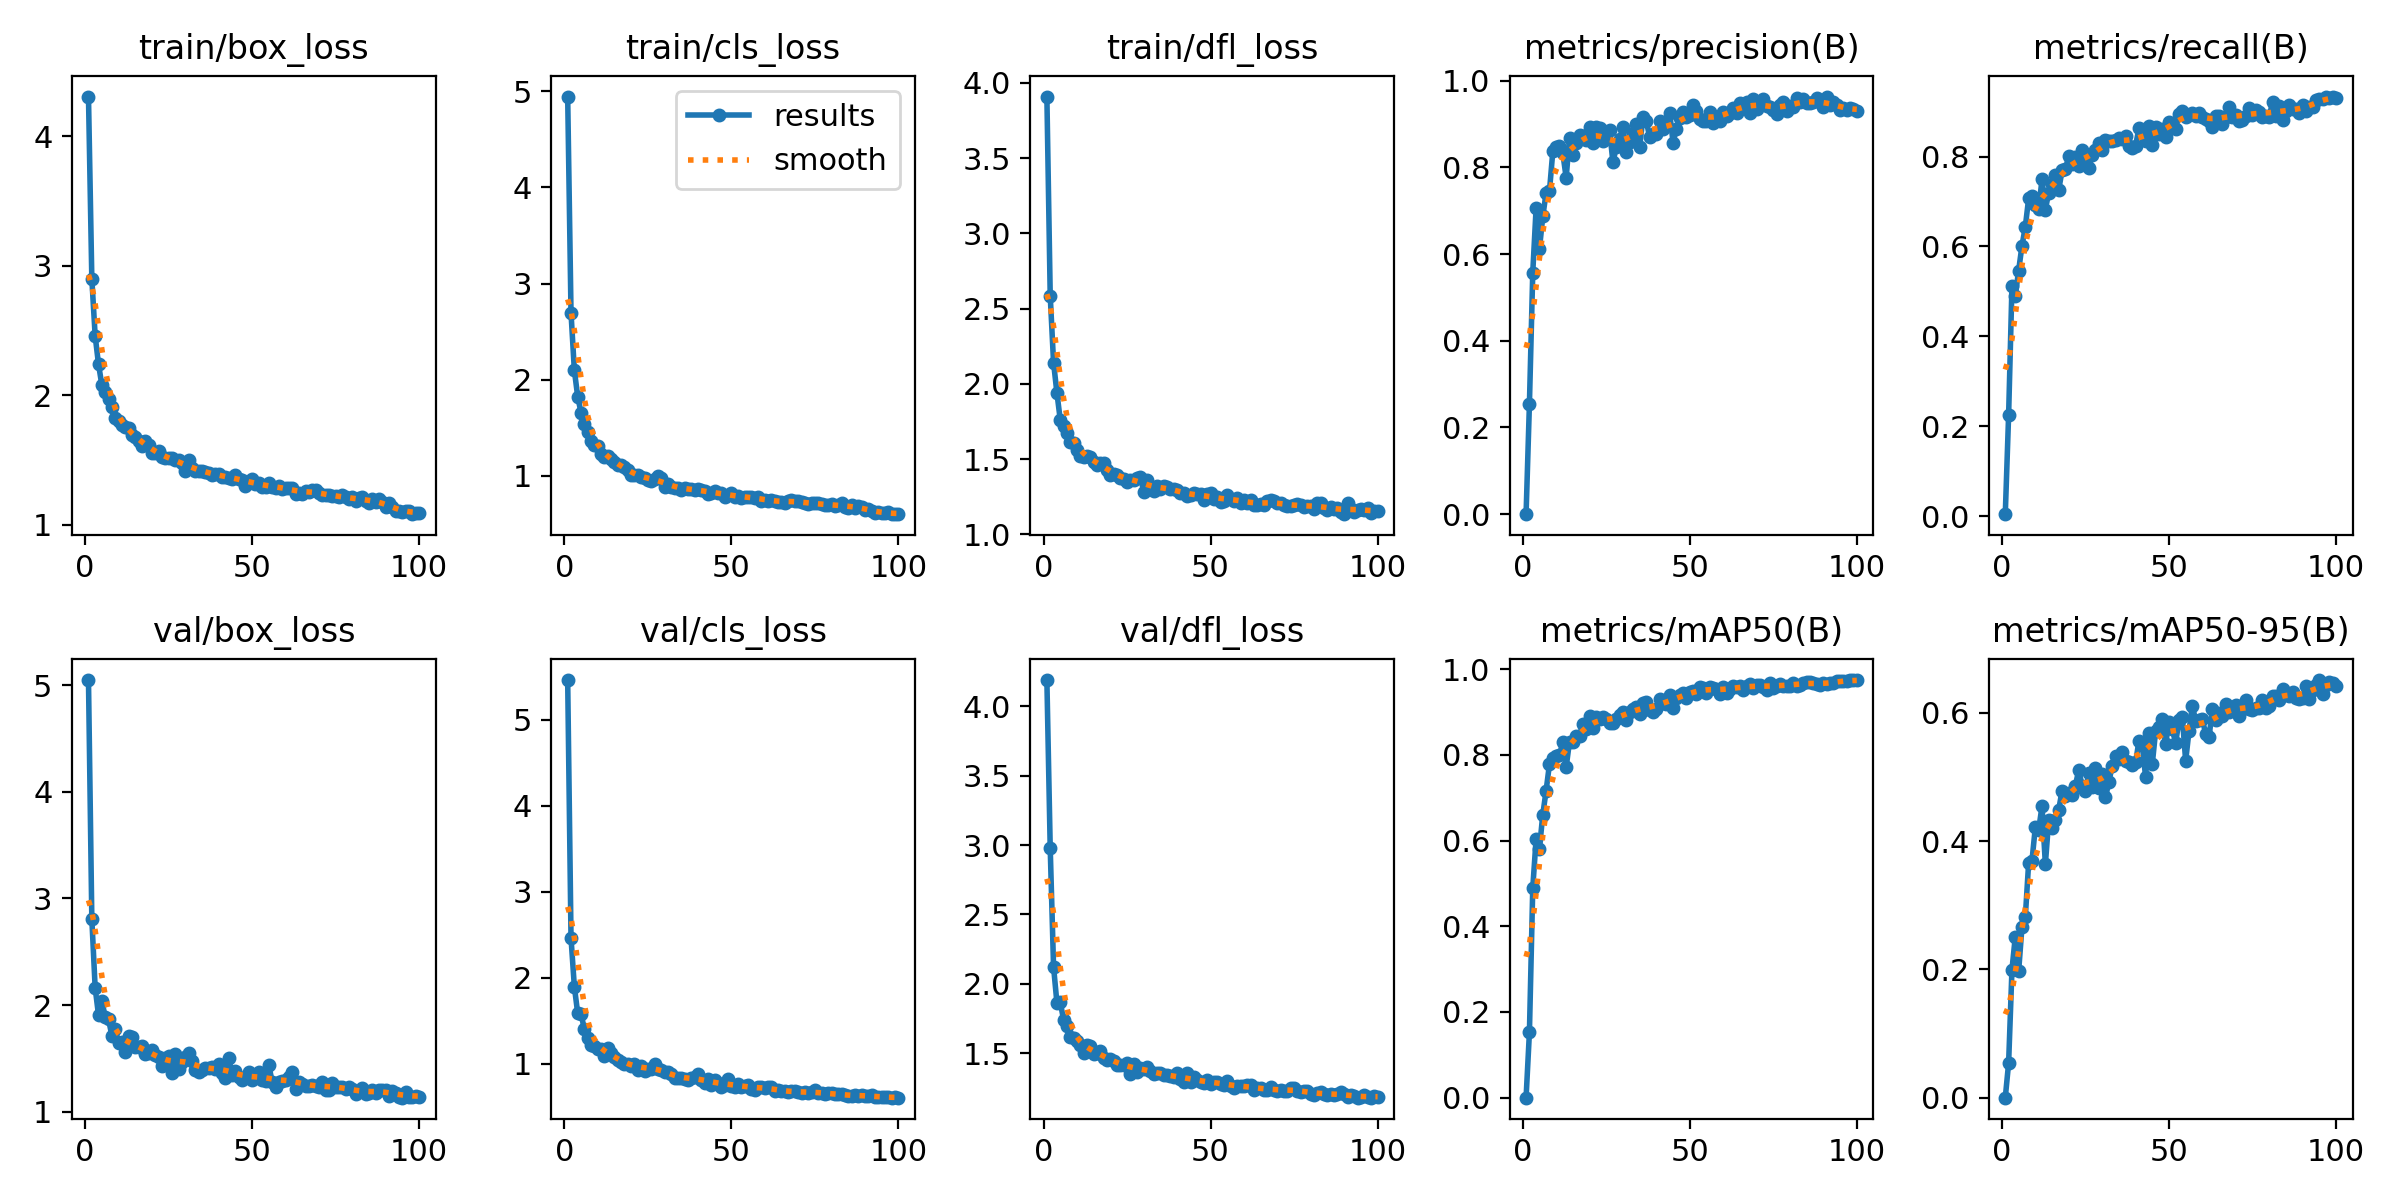

Data behind this chart, as committed beside it:
epoch, train/box_loss, train/cls_loss, train/dfl_loss, metrics/precision(B), metrics/recall(B), metrics/mAP50(B), metrics/mAP50-95(B), val/box_loss, val/cls_loss, val/dfl_loss, lr/pg0, lr/pg1, lr/pg2
1, 4.307, 4.946, 3.909, 3e-05, 0.00428, 2e-05, 0, 5.051, 5.461, 4.19, 0.0006552, 0.0006552, 0.0006552
2, 2.901, 2.694, 2.586, 0.2539, 0.2248, 0.1522, 0.05393, 2.809, 2.462, 2.978, 0.001309, 0.001309, 0.001309
3, 2.459, 2.098, 2.141, 0.5573, 0.5118, 0.4892, 0.1996, 2.161, 1.897, 2.121, 0.001949, 0.001949, 0.001949
4, 2.241, 1.824, 1.941, 0.7055, 0.4904, 0.6034, 0.251, 1.906, 1.589, 1.863, 0.001941, 0.001941, 0.001941
5, 2.08, 1.656, 1.761, 0.6117, 0.5465, 0.5814, 0.1973, 2.039, 1.581, 1.867, 0.001921, 0.001921, 0.001921
6, 2.026, 1.54, 1.716, 0.6865, 0.6017, 0.6604, 0.2664, 1.89, 1.403, 1.74, 0.001901, 0.001901, 0.001901
7, 1.971, 1.451, 1.672, 0.7412, 0.6441, 0.7168, 0.2818, 1.867, 1.297, 1.693, 0.001881, 0.001881, 0.001881
8, 1.908, 1.367, 1.615, 0.745, 0.707, 0.7784, 0.3665, 1.712, 1.216, 1.614, 0.001861, 0.001861, 0.001861
9, 1.828, 1.317, 1.604, 0.8364, 0.7131, 0.7922, 0.3697, 1.772, 1.209, 1.607, 0.001842, 0.001842, 0.001842
10, 1.804, 1.312, 1.562, 0.8465, 0.6916, 0.7978, 0.4219, 1.645, 1.176, 1.59, 0.001822, 0.001822, 0.001822
11, 1.772, 1.229, 1.517, 0.8486, 0.6842, 0.7994, 0.4179, 1.656, 1.17, 1.56, 0.001802, 0.001802, 0.001802
12, 1.753, 1.196, 1.513, 0.8325, 0.7495, 0.8303, 0.4547, 1.56, 1.087, 1.499, 0.001782, 0.001782, 0.001782
13, 1.748, 1.204, 1.523, 0.776, 0.6823, 0.7716, 0.3642, 1.707, 1.191, 1.561, 0.001762, 0.001762, 0.001762
14, 1.691, 1.171, 1.511, 0.8679, 0.7195, 0.8312, 0.4328, 1.699, 1.123, 1.551, 0.001743, 0.001743, 0.001743
15, 1.679, 1.144, 1.483, 0.8275, 0.7388, 0.8304, 0.4198, 1.603, 1.078, 1.492, 0.001723, 0.001723, 0.001723
16, 1.646, 1.109, 1.459, 0.8553, 0.7592, 0.8453, 0.433, 1.606, 1.04, 1.498, 0.001703, 0.001703, 0.001703
17, 1.611, 1.113, 1.475, 0.8737, 0.7259, 0.8451, 0.4492, 1.611, 1.024, 1.516, 0.001683, 0.001683, 0.001683
18, 1.65, 1.087, 1.472, 0.8714, 0.7692, 0.873, 0.4787, 1.539, 0.9959, 1.465, 0.001663, 0.001663, 0.001663
19, 1.619, 1.062, 1.43, 0.8635, 0.7719, 0.8602, 0.4704, 1.554, 0.9949, 1.448, 0.001644, 0.001644, 0.001644
20, 1.554, 1.009, 1.397, 0.8927, 0.8013, 0.8912, 0.4747, 1.573, 0.9782, 1.46, 0.001624, 0.001624, 0.001624
21, 1.554, 1.009, 1.401, 0.855, 0.783, 0.8629, 0.4727, 1.527, 0.9976, 1.446, 0.001604, 0.001604, 0.001604
22, 1.567, 1.004, 1.394, 0.8925, 0.7987, 0.8896, 0.4868, 1.514, 0.9239, 1.414, 0.001584, 0.001584, 0.001584
23, 1.523, 0.989, 1.375, 0.89, 0.78, 0.8844, 0.5111, 1.43, 0.9809, 1.416, 0.001564, 0.001564, 0.001564
24, 1.513, 0.9804, 1.37, 0.8595, 0.8137, 0.8887, 0.4862, 1.501, 0.9223, 1.415, 0.001545, 0.001545, 0.001545
25, 1.518, 0.9516, 1.35, 0.8747, 0.7902, 0.8831, 0.4782, 1.517, 0.9459, 1.428, 0.001525, 0.001525, 0.001525
26, 1.513, 0.9506, 1.364, 0.885, 0.7745, 0.8754, 0.5063, 1.366, 0.9355, 1.352, 0.001505, 0.001505, 0.001505
27, 1.501, 0.9691, 1.363, 0.8115, 0.803, 0.8749, 0.4847, 1.541, 1.001, 1.422, 0.001485, 0.001485, 0.001485
28, 1.501, 0.9941, 1.374, 0.846, 0.8137, 0.8828, 0.5137, 1.403, 0.9408, 1.361, 0.001465, 0.001465, 0.001465
29, 1.476, 0.9771, 1.379, 0.8661, 0.8308, 0.8944, 0.4824, 1.469, 0.9351, 1.389, 0.001446, 0.001446, 0.001446
30, 1.413, 0.8873, 1.283, 0.8919, 0.8137, 0.8998, 0.5046, 1.51, 0.9045, 1.387, 0.001426, 0.001426, 0.001426
31, 1.499, 0.9196, 1.364, 0.8354, 0.8371, 0.8821, 0.4687, 1.548, 0.9072, 1.397, 0.001406, 0.001406, 0.001406
32, 1.442, 0.8821, 1.304, 0.8576, 0.8351, 0.9013, 0.4915, 1.474, 0.8872, 1.371, 0.001386, 0.001386, 0.001386
33, 1.415, 0.8736, 1.288, 0.8783, 0.8343, 0.9064, 0.5177, 1.39, 0.8408, 1.351, 0.001366, 0.001366, 0.001366
34, 1.417, 0.8768, 1.318, 0.9009, 0.8367, 0.9111, 0.5321, 1.373, 0.8352, 1.353, 0.001347, 0.001347, 0.001347
35, 1.418, 0.8507, 1.302, 0.8466, 0.8415, 0.8956, 0.5287, 1.393, 0.8328, 1.356, 0.001327, 0.001327, 0.001327
36, 1.41, 0.8709, 1.323, 0.9159, 0.8397, 0.9209, 0.5384, 1.408, 0.8285, 1.339, 0.001307, 0.001307, 0.001307
37, 1.402, 0.8616, 1.313, 0.9065, 0.8458, 0.9224, 0.5254, 1.407, 0.8095, 1.34, 0.001287, 0.001287, 0.001287
38, 1.385, 0.8581, 1.298, 0.8691, 0.8244, 0.9038, 0.5235, 1.416, 0.8322, 1.335, 0.001267, 0.001267, 0.001267
39, 1.392, 0.8564, 1.3, 0.8772, 0.8201, 0.8996, 0.5189, 1.397, 0.8437, 1.329, 0.001248, 0.001248, 0.001248
40, 1.392, 0.8657, 1.295, 0.8769, 0.8239, 0.9069, 0.5227, 1.45, 0.8819, 1.356, 0.001228, 0.001228, 0.001228
41, 1.37, 0.8544, 1.278, 0.9076, 0.8627, 0.9312, 0.5555, 1.364, 0.8138, 1.312, 0.001208, 0.001208, 0.001208
42, 1.37, 0.8365, 1.272, 0.8885, 0.8565, 0.9208, 0.5497, 1.313, 0.7744, 1.29, 0.001188, 0.001188, 0.001188
43, 1.362, 0.81, 1.254, 0.8966, 0.8351, 0.9198, 0.5007, 1.5, 0.8251, 1.358, 0.001168, 0.001168, 0.001168
44, 1.358, 0.8246, 1.261, 0.9247, 0.8682, 0.9397, 0.568, 1.345, 0.7526, 1.29, 0.001149, 0.001149, 0.001149
45, 1.382, 0.8407, 1.273, 0.8571, 0.8266, 0.91, 0.5199, 1.379, 0.8087, 1.33, 0.001129, 0.001129, 0.001129
46, 1.352, 0.8239, 1.265, 0.8881, 0.8651, 0.9338, 0.5711, 1.325, 0.7816, 1.302, 0.001109, 0.001109, 0.001109
47, 1.35, 0.8224, 1.266, 0.9126, 0.8496, 0.9393, 0.5787, 1.294, 0.734, 1.288, 0.001089, 0.001089, 0.001089
48, 1.301, 0.7833, 1.228, 0.9265, 0.8608, 0.9445, 0.5912, 1.318, 0.753, 1.286, 0.001069, 0.001069, 0.001069
49, 1.341, 0.8038, 1.267, 0.9164, 0.8447, 0.9338, 0.5508, 1.367, 0.8227, 1.306, 0.00105, 0.00105, 0.00105
50, 1.35, 0.8234, 1.275, 0.9203, 0.8779, 0.9479, 0.586, 1.295, 0.7484, 1.279, 0.00103, 0.00103, 0.00103
51, 1.312, 0.7796, 1.236, 0.944, 0.8664, 0.9489, 0.5741, 1.318, 0.7311, 1.293, 0.00101, 0.00101, 0.00101
52, 1.322, 0.7872, 1.246, 0.9302, 0.8608, 0.9426, 0.553, 1.369, 0.7619, 1.289, 0.0009902, 0.0009902, 0.0009902
53, 1.294, 0.7681, 1.214, 0.9118, 0.8951, 0.9592, 0.5883, 1.296, 0.7322, 1.274, 0.0009704, 0.0009704, 0.0009704
54, 1.289, 0.7764, 1.218, 0.9072, 0.9005, 0.957, 0.593, 1.284, 0.7423, 1.27, 0.0009506, 0.0009506, 0.0009506
55, 1.321, 0.782, 1.258, 0.9078, 0.8887, 0.9436, 0.5252, 1.434, 0.7602, 1.301, 0.0009308, 0.0009308, 0.0009308
56, 1.294, 0.7823, 1.238, 0.9274, 0.8929, 0.9592, 0.5717, 1.275, 0.7051, 1.26, 0.000911, 0.000911, 0.000911
57, 1.282, 0.7648, 1.218, 0.9031, 0.898, 0.9559, 0.6113, 1.232, 0.6956, 1.248, 0.0008912, 0.0008912, 0.0008912
58, 1.301, 0.7837, 1.244, 0.9163, 0.8903, 0.9531, 0.5874, 1.279, 0.7275, 1.26, 0.0008714, 0.0008714, 0.0008714
59, 1.281, 0.7423, 1.206, 0.907, 0.8972, 0.9432, 0.5895, 1.288, 0.7329, 1.261, 0.0008516, 0.0008516, 0.0008516
60, 1.281, 0.7518, 1.23, 0.9284, 0.8892, 0.9585, 0.5897, 1.298, 0.7236, 1.26, 0.0008318, 0.0008318, 0.0008318
... 40 more rows
